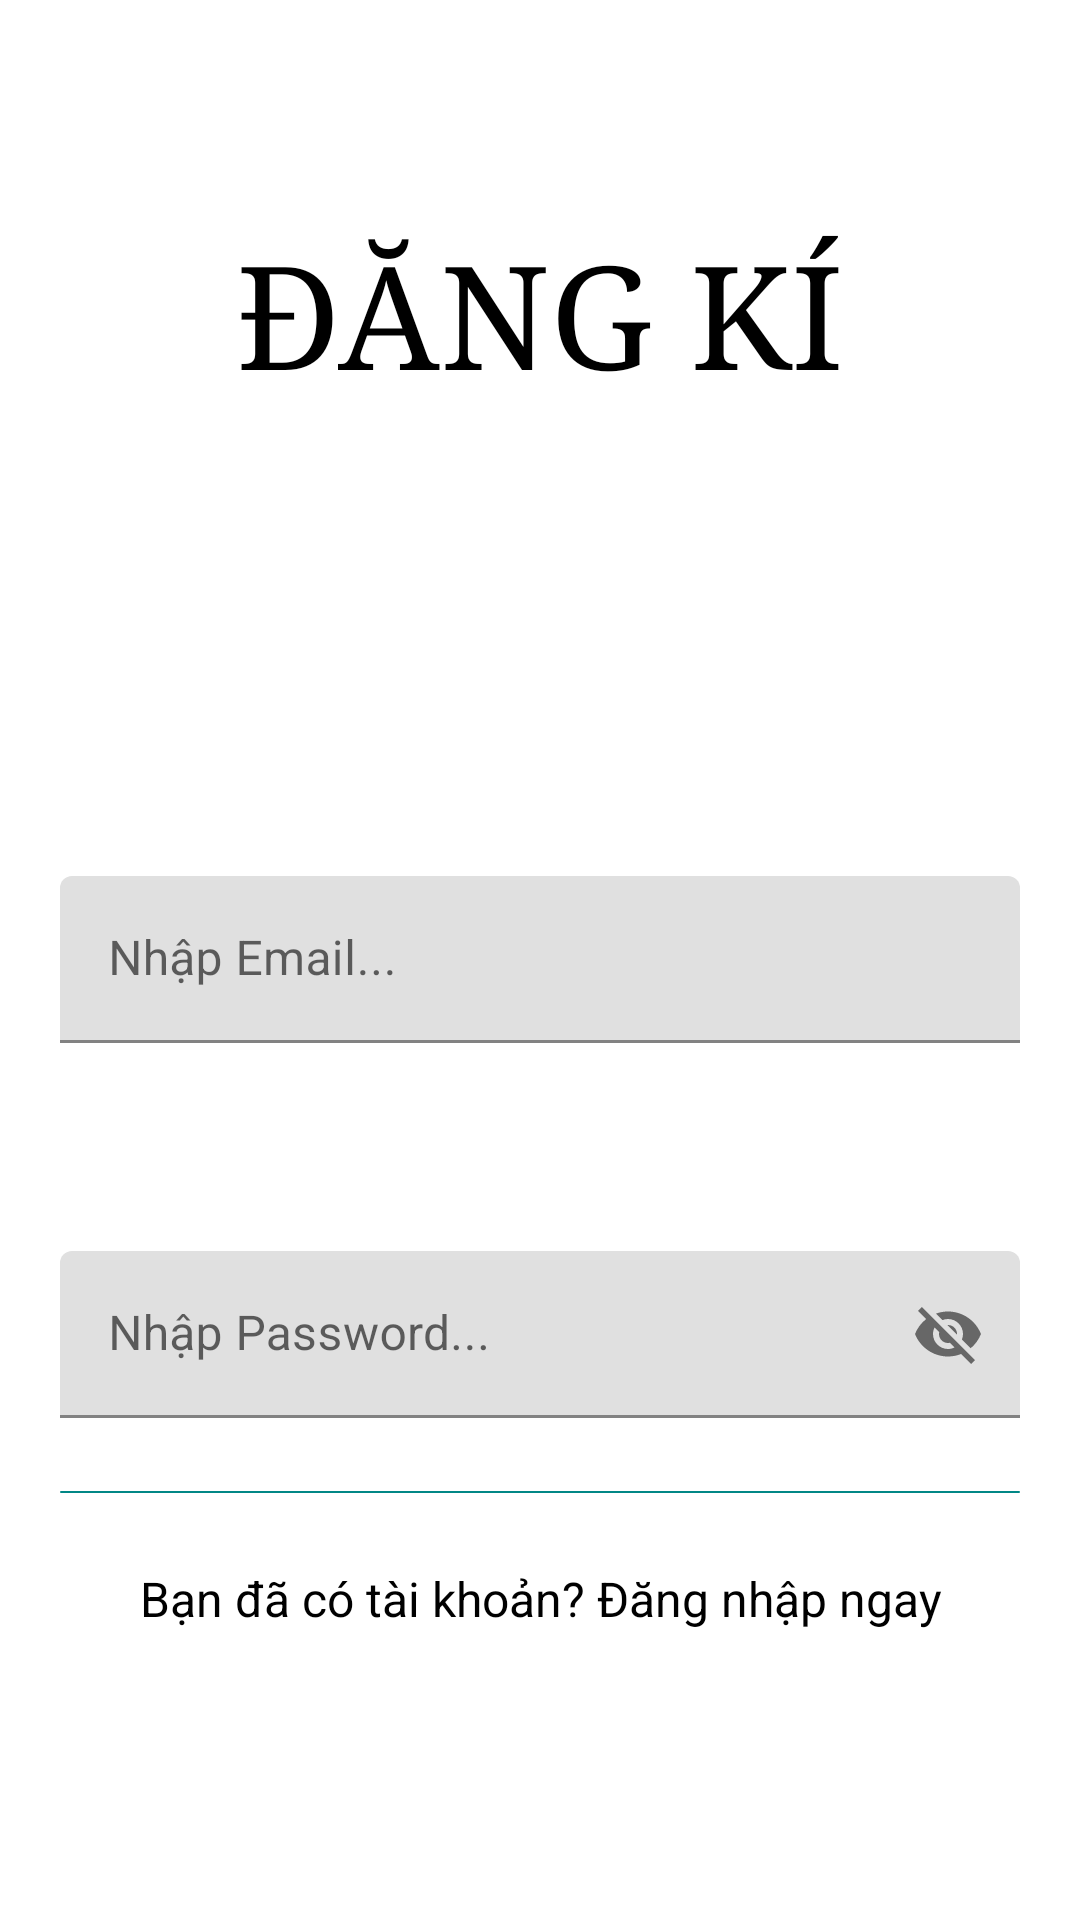

Android layout source for this screen:
<!-- AndroidManifest.xml: application theme Theme.DOANCHUYENNGANH -->
<!-- res/layout/activity_register.xml -->
<?xml version="1.0" encoding="utf-8"?>
<RelativeLayout xmlns:android="http://schemas.android.com/apk/res/android"
    xmlns:app="http://schemas.android.com/apk/res-auto"
    xmlns:tools="http://schemas.android.com/tools"
    android:id="@+id/register_btn"
    android:layout_width="match_parent"
    android:layout_height="match_parent"
    android:background="@drawable/bkmain"
    android:padding="20dp"
    tools:context=".RegisterActivity">

    <TextView
        android:id="@+id/t"
        android:layout_width="391dp"
        android:layout_height="72dp"
        android:layout_above="@+id/emailTIL"
        android:layout_centerHorizontal="true"
        android:layout_marginBottom="147dp"
        android:fontFamily="serif"
        android:gravity="center_horizontal"
        android:text="ĐĂNG KÍ"
        android:textAlignment="center"
        android:textColor="@color/colorBlack"
        android:textSize="48sp" />

    <com.google.android.material.textfield.TextInputLayout
        android:id="@+id/emailTIL"
        android:layout_width="match_parent"
        android:layout_height="wrap_content"
        android:layout_centerHorizontal="true"
        android:layout_centerVertical="true">

        <EditText
            android:id="@+id/emailEt"
            android:layout_width="match_parent"
            android:layout_height="wrap_content"
            android:hint="Nhập Email..."
            android:inputType="textEmailAddress"
            tools:ignore="SpeakableTextPresentCheck" />
    </com.google.android.material.textfield.TextInputLayout>

    <com.google.android.material.textfield.TextInputLayout
        android:id="@+id/passwordTIL"
        android:layout_width="match_parent"
        android:layout_height="wrap_content"
        android:layout_centerInParent="true"
        app:passwordToggleEnabled="true">

        <EditText
            android:id="@+id/passwordEt"
            android:layout_width="match_parent"
            android:layout_height="wrap_content"
            android:layout_below="@+id/emailTIL"
            android:layout_alignParentEnd="true"
            android:layout_alignParentRight="false"
            android:layout_alignParentBottom="false"
            android:layout_marginTop="269dp"
            android:layout_marginEnd="0dp"
            android:layout_marginRight="0dp"
            android:layout_marginBottom="19dp"
            android:hint="Nhập Password..."
            android:inputType="textEmailAddress"
            tools:ignore="SpeakableTextPresentCheck" />
    </com.google.android.material.textfield.TextInputLayout>

    <Button
        android:id="@+id/registerbtn"
        android:layout_width="370dp"
        android:layout_height="76dp"
        android:layout_below="@+id/passwordTIL"
        android:layout_alignParentBottom="true"
        android:layout_centerHorizontal="true"
        android:layout_marginTop="0dp"
        android:layout_marginBottom="117dp"
        android:text="ĐĂNG KÍ"
        app:backgroundTint="@color/teal_700" />

    <TextView
        android:id="@+id/haveAccountTV"
        android:layout_width="375dp"
        android:layout_height="46dp"
        android:layout_alignParentBottom="true"
        android:layout_centerHorizontal="true"
        android:layout_marginBottom="52dp"
        android:text="Bạn đã có tài khoản? Đăng nhập ngay"
        android:textAlignment="center"
        android:textColor="@color/colorBlack"
        android:textSize="16sp" />

</RelativeLayout>
<!-- resources referenced by this layout -->
<resources>
  <color name="colorBlack">#000</color>
  <color name="teal_700">#FF018786</color>
  <style name="Theme.DOANCHUYENNGANH" parent="Theme.MaterialComponents.DayNight.DarkActionBar">
          
          <item name="colorPrimary">@color/teal_700</item>
          <item name="colorPrimaryVariant">@color/teal_700</item>
          <item name="colorOnPrimary">@color/white</item>
          
          <item name="colorSecondary">@color/teal_200</item>
          <item name="colorSecondaryVariant">@color/teal_700</item>
          <item name="colorOnSecondary">@color/black</item>
          
          <item name="android:statusBarColor" tools:targetApi="l">?attr/colorPrimaryVariant</item>
          
      </style>
  <color name="white">#FFFFFFFF</color>
  <color name="teal_200">#FF03DAC5</color>
  <color name="black">#FF000000</color>
</resources>
